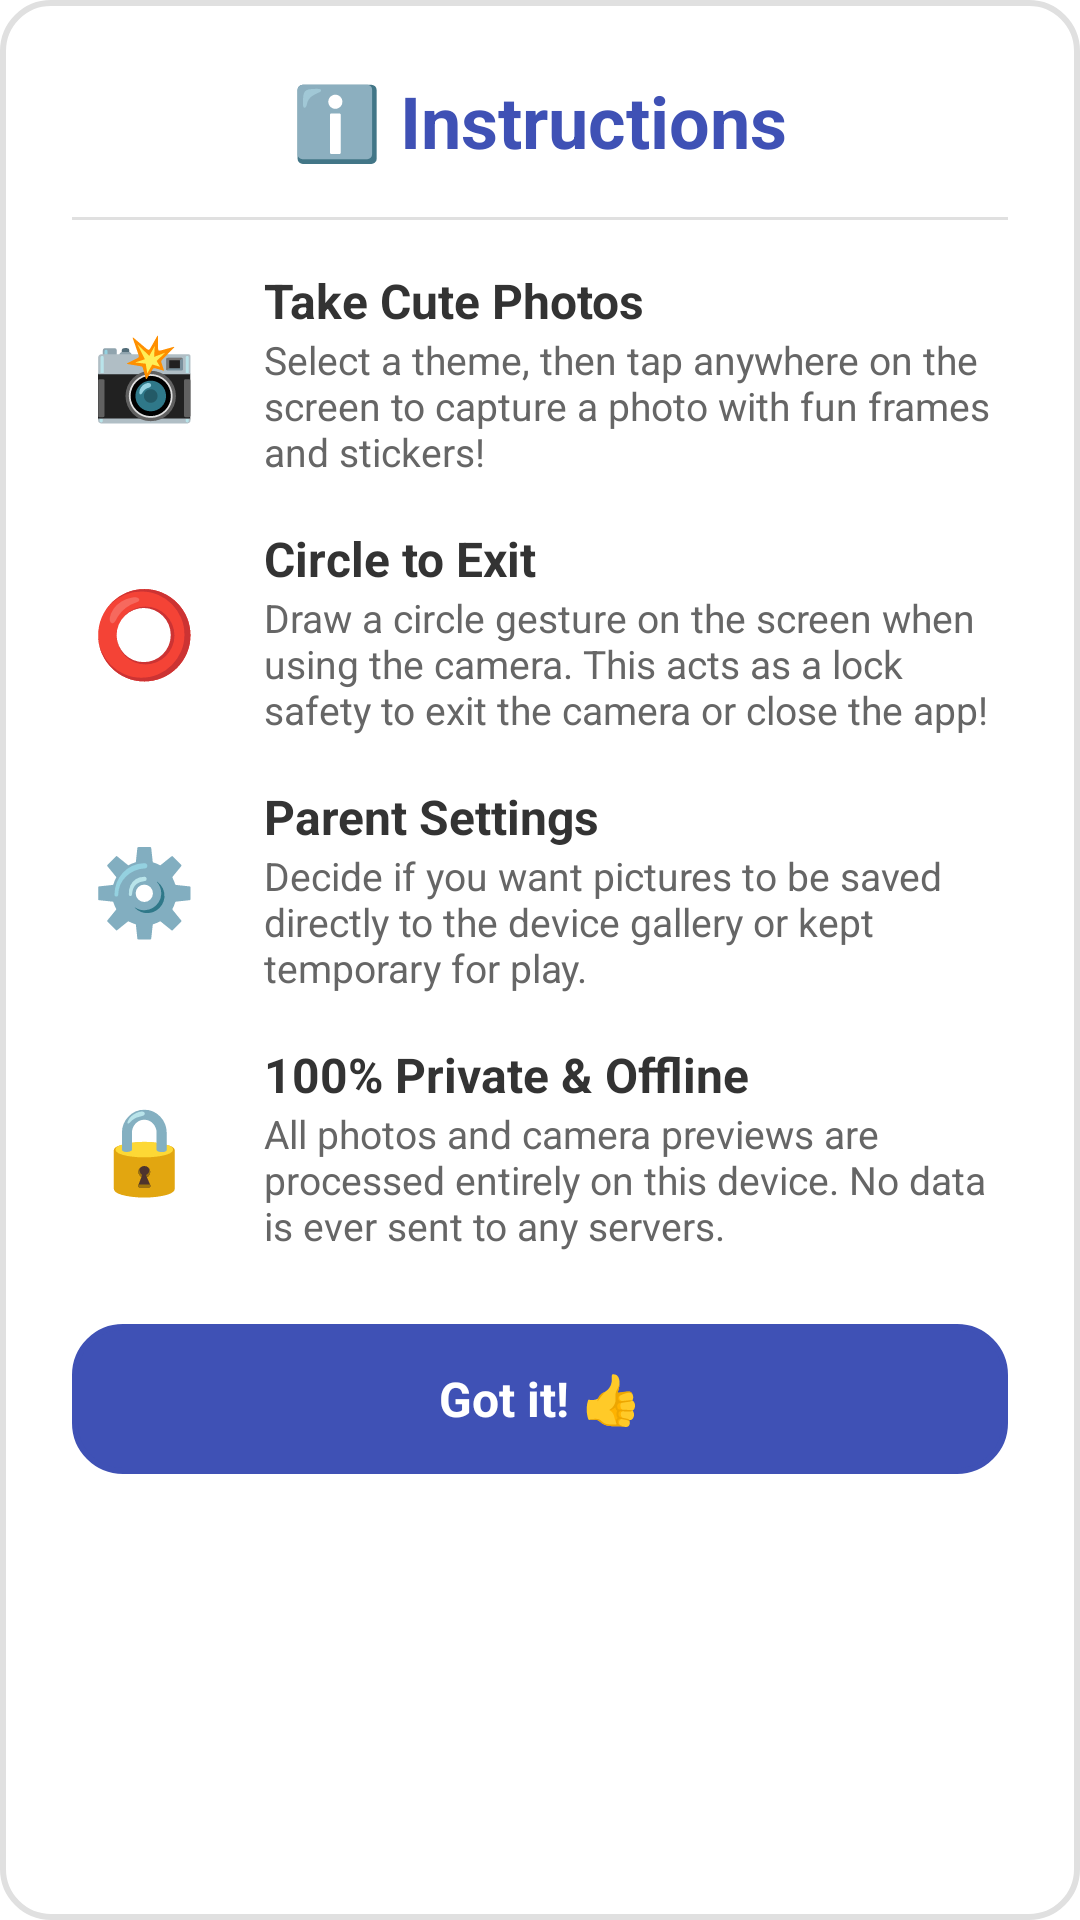

Here is an Android app screen rendered from its layout file. Give the layout XML and the strings, colors and styles it references.
<!-- AndroidManifest.xml: application theme SplashTheme -->
<!-- res/layout/dialog_instructions.xml -->
<?xml version="1.0" encoding="utf-8"?>
<LinearLayout xmlns:android="http://schemas.android.com/apk/res/android"
    android:layout_width="match_parent"
    android:layout_height="wrap_content"
    android:orientation="vertical"
    android:background="@drawable/card_sub_option"
    android:padding="24dp"
    android:layout_margin="16dp"
    android:gravity="center_horizontal">

    
    <TextView
        android:layout_width="wrap_content"
        android:layout_height="wrap_content"
        android:text="ℹ️ Instructions"
        android:textColor="#3F51B5"
        android:textSize="24sp"
        android:textStyle="bold"
        android:layout_marginBottom="16dp" />

    <View
        android:layout_width="match_parent"
        android:layout_height="1dp"
        android:background="#E0E0E0"
        android:layout_marginBottom="16dp" />

    
    <LinearLayout
        android:layout_width="match_parent"
        android:layout_height="wrap_content"
        android:orientation="vertical"
        android:gravity="start"
        android:layout_marginBottom="24dp">

        
        <LinearLayout
            android:layout_width="match_parent"
            android:layout_height="wrap_content"
            android:orientation="horizontal"
            android:gravity="center_vertical"
            android:layout_marginBottom="16dp">

            <TextView
                android:layout_width="48dp"
                android:layout_height="48dp"
                android:text="📸"
                android:textSize="28sp"
                android:gravity="center"
                android:layout_marginEnd="16dp" />

            <LinearLayout
                android:layout_width="0dp"
                android:layout_height="wrap_content"
                android:layout_weight="1"
                android:orientation="vertical">

                <TextView
                    android:layout_width="wrap_content"
                    android:layout_height="wrap_content"
                    android:text="Take Cute Photos"
                    android:textColor="#333333"
                    android:textSize="16sp"
                    android:textStyle="bold" />

                <TextView
                    android:layout_width="wrap_content"
                    android:layout_height="wrap_content"
                    android:text="Select a theme, then tap anywhere on the screen to capture a photo with fun frames and stickers!"
                    android:textColor="#666666"
                    android:textSize="13sp" />
            </LinearLayout>
        </LinearLayout>

        
        <LinearLayout
            android:layout_width="match_parent"
            android:layout_height="wrap_content"
            android:orientation="horizontal"
            android:gravity="center_vertical"
            android:layout_marginBottom="16dp">

            <TextView
                android:layout_width="48dp"
                android:layout_height="48dp"
                android:text="⭕"
                android:textSize="28sp"
                android:gravity="center"
                android:textColor="#D5B5FF"
                android:layout_marginEnd="16dp" />

            <LinearLayout
                android:layout_width="0dp"
                android:layout_height="wrap_content"
                android:layout_weight="1"
                android:orientation="vertical">

                <TextView
                    android:layout_width="wrap_content"
                    android:layout_height="wrap_content"
                    android:text="Circle to Exit"
                    android:textColor="#333333"
                    android:textSize="16sp"
                    android:textStyle="bold" />

                <TextView
                    android:layout_width="wrap_content"
                    android:layout_height="wrap_content"
                    android:text="Draw a circle gesture on the screen when using the camera. This acts as a lock safety to exit the camera or close the app!"
                    android:textColor="#666666"
                    android:textSize="13sp" />
            </LinearLayout>
        </LinearLayout>

        
        <LinearLayout
            android:layout_width="match_parent"
            android:layout_height="wrap_content"
            android:orientation="horizontal"
            android:gravity="center_vertical">

            <TextView
                android:layout_width="48dp"
                android:layout_height="48dp"
                android:text="⚙️"
                android:textSize="28sp"
                android:gravity="center"
                android:layout_marginEnd="16dp" />

            <LinearLayout
                android:layout_width="0dp"
                android:layout_height="wrap_content"
                android:layout_weight="1"
                android:orientation="vertical">

                <TextView
                    android:layout_width="wrap_content"
                    android:layout_height="wrap_content"
                    android:text="Parent Settings"
                    android:textColor="#333333"
                    android:textSize="16sp"
                    android:textStyle="bold" />

                <TextView
                    android:layout_width="wrap_content"
                    android:layout_height="wrap_content"
                    android:text="Decide if you want pictures to be saved directly to the device gallery or kept temporary for play."
                    android:textColor="#666666"
                    android:textSize="13sp" />
            </LinearLayout>
        </LinearLayout>

        
        <LinearLayout
            android:layout_width="match_parent"
            android:layout_height="wrap_content"
            android:orientation="horizontal"
            android:gravity="center_vertical"
            android:layout_marginTop="16dp">

            <TextView
                android:layout_width="48dp"
                android:layout_height="48dp"
                android:text="🔒"
                android:textSize="28sp"
                android:gravity="center"
                android:layout_marginEnd="16dp" />

            <LinearLayout
                android:layout_width="0dp"
                android:layout_height="wrap_content"
                android:layout_weight="1"
                android:orientation="vertical">

                <TextView
                    android:layout_width="wrap_content"
                    android:layout_height="wrap_content"
                    android:text="100% Private &amp; Offline"
                    android:textColor="#333333"
                    android:textSize="16sp"
                    android:textStyle="bold" />

                <TextView
                    android:layout_width="wrap_content"
                    android:layout_height="wrap_content"
                    android:text="All photos and camera previews are processed entirely on this device. No data is ever sent to any servers."
                    android:textColor="#666666"
                    android:textSize="13sp" />
            </LinearLayout>
        </LinearLayout>

    </LinearLayout>

    
    <TextView
        android:id="@+id/btn_close_instructions"
        android:layout_width="match_parent"
        android:layout_height="50dp"
        android:background="@drawable/card_sub_option"
        android:backgroundTint="#3F51B5"
        android:gravity="center"
        android:text="Got it! 👍"
        android:textColor="#FFFFFF"
        android:textSize="16sp"
        android:textStyle="bold"
        android:filterTouchesWhenObscured="true" android:clickable="true"
        android:focusable="true"/>

</LinearLayout>
<!-- resources referenced by this layout -->
<resources>
  <!-- drawable card_sub_option (drawable) -->
  <?xml version="1.0" encoding="utf-8"?>
  <shape xmlns:android="http://schemas.android.com/apk/res/android">
      <solid android:color="#FFFFFF" />
      <corners android:radius="16dp" />
      <stroke
          android:width="2dp"
          android:color="#E0E0E0" />
  </shape>
  <style name="SplashTheme" parent="Theme.SplashScreen">
      <item name="windowSplashScreenBackground">@color/colorPrimary</item>
      <item name="windowSplashScreenAnimatedIcon">@mipmap/ic_launcher</item>
      <item name="postSplashScreenTheme">@style/AppTheme</item>
    </style>
  <color name="colorPrimary">#D5B5FF</color>
  <style name="AppTheme" parent="Theme.AppCompat.DayNight.NoActionBar">
      <item name="android:statusBarColor">@android:color/transparent</item>
      <item name="android:navigationBarColor">@android:color/transparent</item>
    </style>
</resources>
